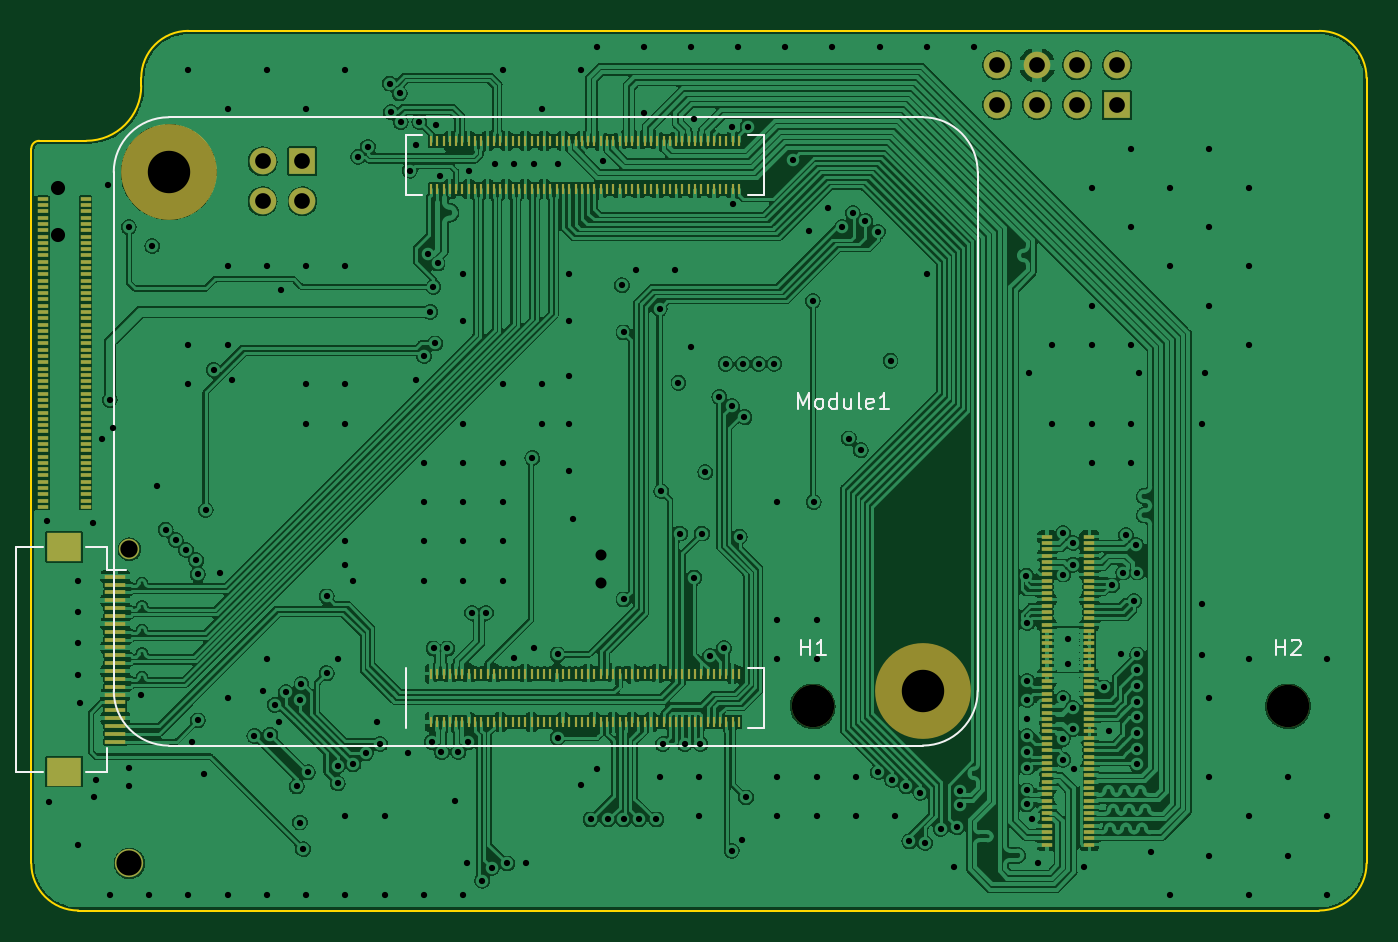
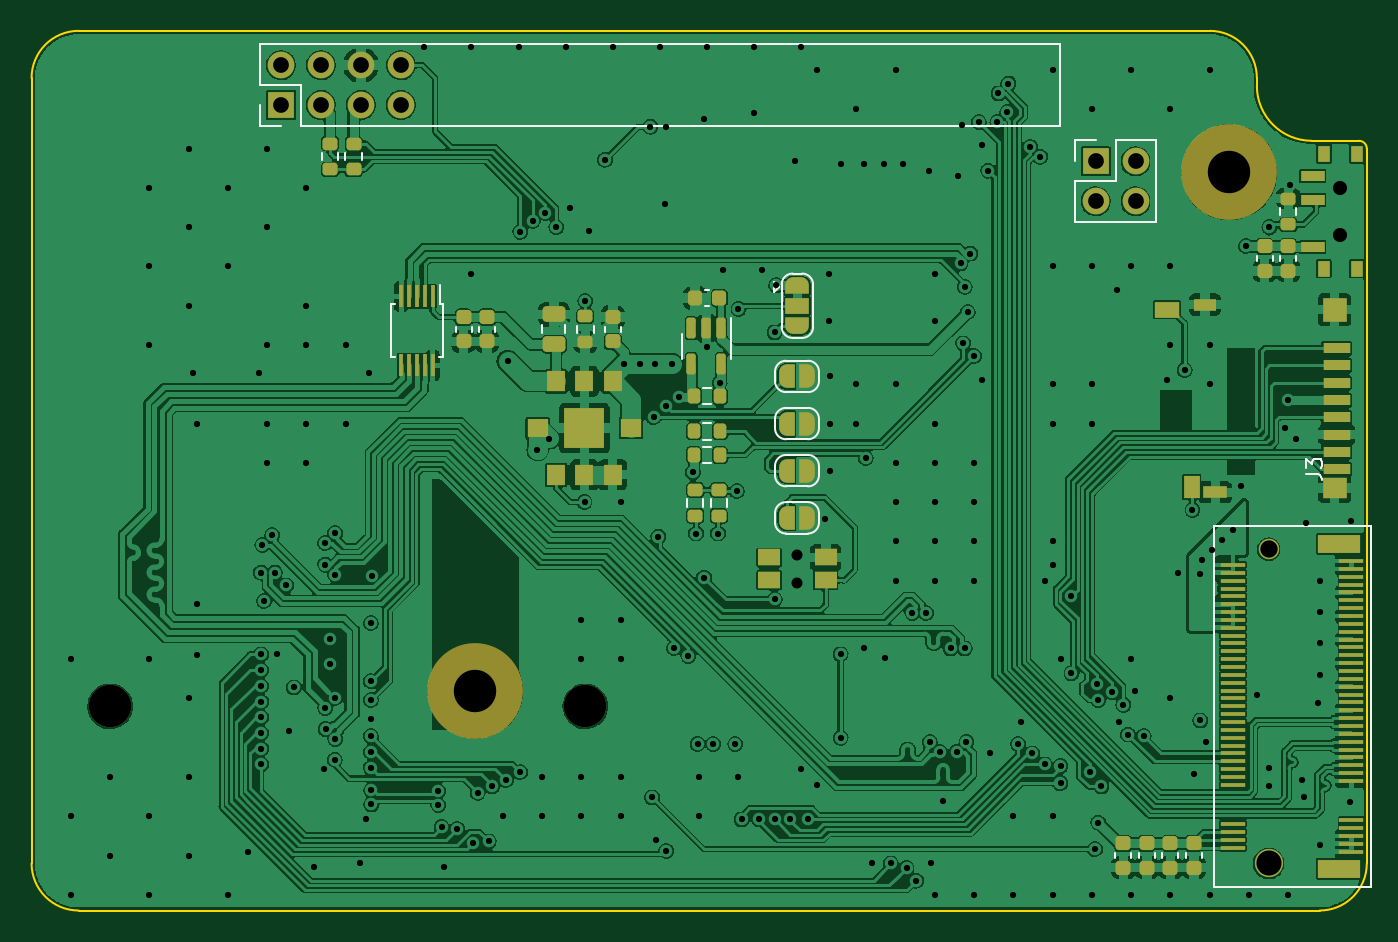
Circuit board: 12 layer files. Board 85.0 x 56.0 mm.
- bottom_copper: lobby-B_Cu.gbr (495282 bytes)
- bottom_mask: lobby-B_Mask.gbr (9881 bytes)
- paste: lobby-B_Paste.gbr (6858 bytes)
- bottom_silk: lobby-B_Silkscreen.gbr (7345 bytes)
- outline: lobby-Edge_Cuts.gbr (1304 bytes)
- top_copper: lobby-F_Cu.gbr (579528 bytes)
- top_mask: lobby-F_Mask.gbr (11581 bytes)
- paste: lobby-F_Paste.gbr (10881 bytes)
- top_silk: lobby-F_Silkscreen.gbr (4347 bytes)
- inner_copper: lobby-In1_Cu.gbr (271677 bytes)
- inner_copper: lobby-In2_Cu.gbr (273924 bytes)
- drill: lobby.drl (6308 bytes)

=== bottom_copper: lobby-B_Cu.gbr (495282 bytes, source omitted) ===
=== bottom_mask: lobby-B_Mask.gbr (9881 bytes, source omitted) ===
=== paste: lobby-B_Paste.gbr (6858 bytes, source omitted) ===
=== bottom_silk: lobby-B_Silkscreen.gbr (7345 bytes, source omitted) ===
=== outline: lobby-Edge_Cuts.gbr ===
%TF.GenerationSoftware,KiCad,Pcbnew,(5.99.0-10407-g1e8b23402c)*%
%TF.CreationDate,2021-06-04T12:53:15-06:00*%
%TF.ProjectId,lobby,6c6f6262-792e-46b6-9963-61645f706362,rev?*%
%TF.SameCoordinates,Original*%
%TF.FileFunction,Profile,NP*%
%FSLAX46Y46*%
G04 Gerber Fmt 4.6, Leading zero omitted, Abs format (unit mm)*
G04 Created by KiCad (PCBNEW (5.99.0-10407-g1e8b23402c)) date 2021-06-04 12:53:15*
%MOMM*%
%LPD*%
G01*
G04 APERTURE LIST*
%TA.AperFunction,Profile*%
%ADD10C,0.100000*%
%TD*%
G04 APERTURE END LIST*
D10*
X105000000Y-23000000D02*
G75*
G03*
X102000000Y-20000000I-3000000J0D01*
G01*
X23500000Y-27000000D02*
G75*
G03*
X27000000Y-23500000I0J3500000D01*
G01*
X20500000Y-27000000D02*
X23000000Y-27000000D01*
X30000000Y-20000000D02*
G75*
G03*
X27000000Y-23000000I0J-3000000D01*
G01*
X105000000Y-73000000D02*
X105000000Y-23000000D01*
X20000000Y-73000000D02*
G75*
G03*
X23000000Y-76000000I3000000J0D01*
G01*
X27000000Y-23500000D02*
X27000000Y-23000000D01*
X20000000Y-27500000D02*
X20000000Y-73000000D01*
X105000000Y-73000000D02*
G75*
G02*
X102000000Y-76000000I-3000000J0D01*
G01*
X23000000Y-76000000D02*
X102000000Y-76000000D01*
X30000000Y-20000000D02*
X102000000Y-20000000D01*
X23000000Y-27000000D02*
X23500000Y-27000000D01*
X20000000Y-27500000D02*
G75*
G02*
X20500000Y-27000000I500000J0D01*
G01*
M02*

=== top_copper: lobby-F_Cu.gbr (579528 bytes, source omitted) ===
=== top_mask: lobby-F_Mask.gbr (11581 bytes, source omitted) ===
=== paste: lobby-F_Paste.gbr (10881 bytes, source omitted) ===
=== top_silk: lobby-F_Silkscreen.gbr ===
%TF.GenerationSoftware,KiCad,Pcbnew,(5.99.0-10407-g1e8b23402c)*%
%TF.CreationDate,2021-06-04T12:53:15-06:00*%
%TF.ProjectId,lobby,6c6f6262-792e-46b6-9963-61645f706362,rev?*%
%TF.SameCoordinates,Original*%
%TF.FileFunction,Legend,Top*%
%TF.FilePolarity,Positive*%
%FSLAX46Y46*%
G04 Gerber Fmt 4.6, Leading zero omitted, Abs format (unit mm)*
G04 Created by KiCad (PCBNEW (5.99.0-10407-g1e8b23402c)) date 2021-06-04 12:53:15*
%MOMM*%
%LPD*%
G01*
G04 APERTURE LIST*
%ADD10C,0.150000*%
%ADD11C,0.120000*%
G04 APERTURE END LIST*
D10*
%TO.C,H1*%
X68988095Y-59752380D02*
X68988095Y-58752380D01*
X68988095Y-59228571D02*
X69559523Y-59228571D01*
X69559523Y-59752380D02*
X69559523Y-58752380D01*
X70559523Y-59752380D02*
X69988095Y-59752380D01*
X70273809Y-59752380D02*
X70273809Y-58752380D01*
X70178571Y-58895238D01*
X70083333Y-58990476D01*
X69988095Y-59038095D01*
%TO.C,H2*%
X99238095Y-59752380D02*
X99238095Y-58752380D01*
X99238095Y-59228571D02*
X99809523Y-59228571D01*
X99809523Y-59752380D02*
X99809523Y-58752380D01*
X100238095Y-58847619D02*
X100285714Y-58800000D01*
X100380952Y-58752380D01*
X100619047Y-58752380D01*
X100714285Y-58800000D01*
X100761904Y-58847619D01*
X100809523Y-58942857D01*
X100809523Y-59038095D01*
X100761904Y-59180952D01*
X100190476Y-59752380D01*
X100809523Y-59752380D01*
%TO.C,Module1*%
X68812857Y-44072380D02*
X68812857Y-43072380D01*
X69146190Y-43786666D01*
X69479523Y-43072380D01*
X69479523Y-44072380D01*
X70098571Y-44072380D02*
X70003333Y-44024761D01*
X69955714Y-43977142D01*
X69908095Y-43881904D01*
X69908095Y-43596190D01*
X69955714Y-43500952D01*
X70003333Y-43453333D01*
X70098571Y-43405714D01*
X70241428Y-43405714D01*
X70336666Y-43453333D01*
X70384285Y-43500952D01*
X70431904Y-43596190D01*
X70431904Y-43881904D01*
X70384285Y-43977142D01*
X70336666Y-44024761D01*
X70241428Y-44072380D01*
X70098571Y-44072380D01*
X71289047Y-44072380D02*
X71289047Y-43072380D01*
X71289047Y-44024761D02*
X71193809Y-44072380D01*
X71003333Y-44072380D01*
X70908095Y-44024761D01*
X70860476Y-43977142D01*
X70812857Y-43881904D01*
X70812857Y-43596190D01*
X70860476Y-43500952D01*
X70908095Y-43453333D01*
X71003333Y-43405714D01*
X71193809Y-43405714D01*
X71289047Y-43453333D01*
X72193809Y-43405714D02*
X72193809Y-44072380D01*
X71765238Y-43405714D02*
X71765238Y-43929523D01*
X71812857Y-44024761D01*
X71908095Y-44072380D01*
X72050952Y-44072380D01*
X72146190Y-44024761D01*
X72193809Y-43977142D01*
X72812857Y-44072380D02*
X72717619Y-44024761D01*
X72670000Y-43929523D01*
X72670000Y-43072380D01*
X73574761Y-44024761D02*
X73479523Y-44072380D01*
X73289047Y-44072380D01*
X73193809Y-44024761D01*
X73146190Y-43929523D01*
X73146190Y-43548571D01*
X73193809Y-43453333D01*
X73289047Y-43405714D01*
X73479523Y-43405714D01*
X73574761Y-43453333D01*
X73622380Y-43548571D01*
X73622380Y-43643809D01*
X73146190Y-43739047D01*
X74574761Y-44072380D02*
X74003333Y-44072380D01*
X74289047Y-44072380D02*
X74289047Y-43072380D01*
X74193809Y-43215238D01*
X74098571Y-43310476D01*
X74003333Y-43358095D01*
D11*
%TO.C,J4*%
X19000000Y-67150000D02*
X20740000Y-67150000D01*
X24800000Y-52850000D02*
X23460000Y-52850000D01*
X24800000Y-54340000D02*
X26000000Y-54340000D01*
X24800000Y-67150000D02*
X23460000Y-67150000D01*
X24800000Y-54340000D02*
X24800000Y-52850000D01*
X19000000Y-52850000D02*
X19000000Y-67150000D01*
X20740000Y-52850000D02*
X19000000Y-52850000D01*
X24800000Y-65660000D02*
X24800000Y-67150000D01*
%TO.C,Module1*%
X43850000Y-30430000D02*
X44850000Y-30430000D01*
X66650000Y-60570000D02*
X65650000Y-60570000D01*
X43850000Y-26650000D02*
X44850000Y-26650000D01*
X66650000Y-64350000D02*
X65650000Y-64350000D01*
X76750000Y-25500000D02*
X28750000Y-25500000D01*
X66650000Y-26650000D02*
X65650000Y-26650000D01*
X66650000Y-30430000D02*
X65650000Y-30430000D01*
X43850000Y-30430000D02*
X43850000Y-26650000D01*
X80250000Y-62000000D02*
X80250000Y-29000000D01*
X43850000Y-64350000D02*
X43850000Y-60570000D01*
X25250000Y-29000000D02*
X25250000Y-62000000D01*
X66650000Y-30430000D02*
X66650000Y-26650000D01*
X28750000Y-65500000D02*
X76750000Y-65500000D01*
X66650000Y-64350000D02*
X66650000Y-60570000D01*
X80250000Y-62000000D02*
G75*
G02*
X76750000Y-65500000I-3500000J0D01*
G01*
X76750000Y-25500000D02*
G75*
G02*
X80250000Y-29000000I0J-3500000D01*
G01*
X28750000Y-65500000D02*
G75*
G02*
X25250000Y-62000000I0J3500000D01*
G01*
X25250000Y-29000000D02*
G75*
G02*
X28750000Y-25500000I3500000J0D01*
G01*
%TD*%
M02*

=== inner_copper: lobby-In1_Cu.gbr (271677 bytes, source omitted) ===
=== inner_copper: lobby-In2_Cu.gbr (273924 bytes, source omitted) ===
=== drill: lobby.drl (6308 bytes, source omitted) ===
